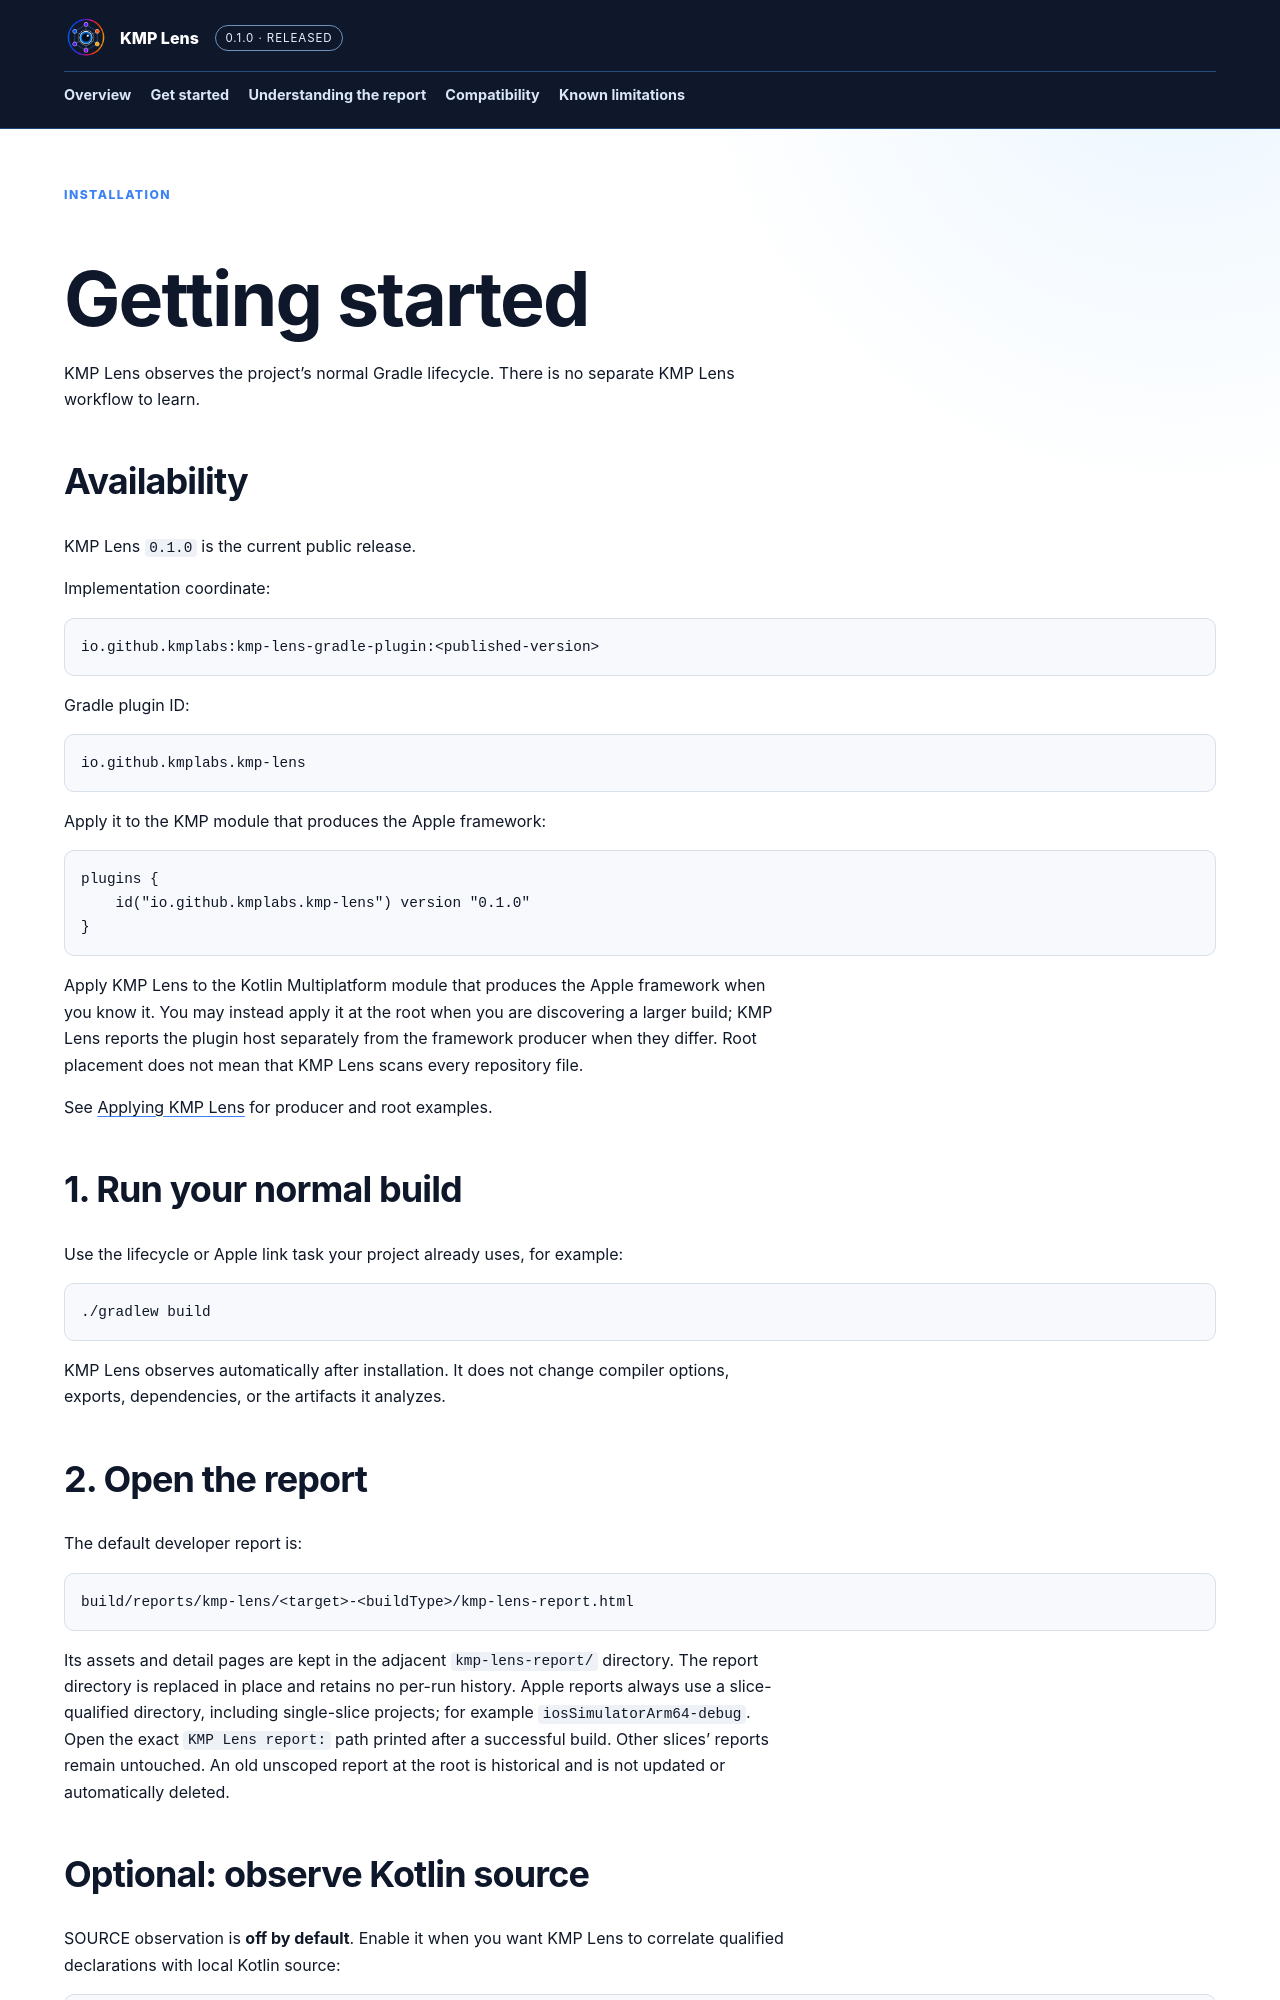

repository: KMPLabs/kmp-lens-docs · page: getting-started/index.html · generator: jekyll

---
layout: default
title: Getting started
description: Install KMP Lens in a normal Gradle build and open its report.
eyebrow: Installation
permalink: /getting-started/
---

# Getting started

KMP Lens observes the project’s normal Gradle lifecycle. There is no separate KMP Lens workflow to learn.

## Availability

KMP Lens `0.1.0` is the current public release.

Implementation coordinate:

```text
io.github.kmplabs:kmp-lens-gradle-plugin:<published-version>
```

Gradle plugin ID:

```text
io.github.kmplabs.kmp-lens
```

Apply it to the KMP module that produces the Apple framework:

```kotlin
plugins {
    id("io.github.kmplabs.kmp-lens") version "0.1.0"
}
```

Apply KMP Lens to the Kotlin Multiplatform module that produces
the Apple framework when you know it. You may instead apply it at the root when
you are discovering a larger build; KMP Lens reports the plugin host separately
from the framework producer when they differ. Root placement does not mean that
KMP Lens scans every repository file.

See [Applying KMP Lens]({{ '/applying-analyzer/' | relative_url }}) for producer
and root examples.

## 1. Run your normal build

Use the lifecycle or Apple link task your project already uses, for example:

```shell
./gradlew build
```

KMP Lens observes automatically after installation. It does not change compiler options, exports, dependencies, or the artifacts it analyzes.

## 2. Open the report

The default developer report is:

```text
build/reports/kmp-lens/<target>-<buildType>/kmp-lens-report.html
```

Its assets and detail pages are kept in the adjacent `kmp-lens-report/`
directory. The report directory is replaced in place and retains no per-run
history. Apple reports always use a slice-qualified directory, including
single-slice projects; for example `iosSimulatorArm64-debug`. Open the exact
`KMP Lens report:` path printed after a successful build. Other slices' reports
remain untouched. An old unscoped report at the root is historical and is not
updated or automatically deleted.
